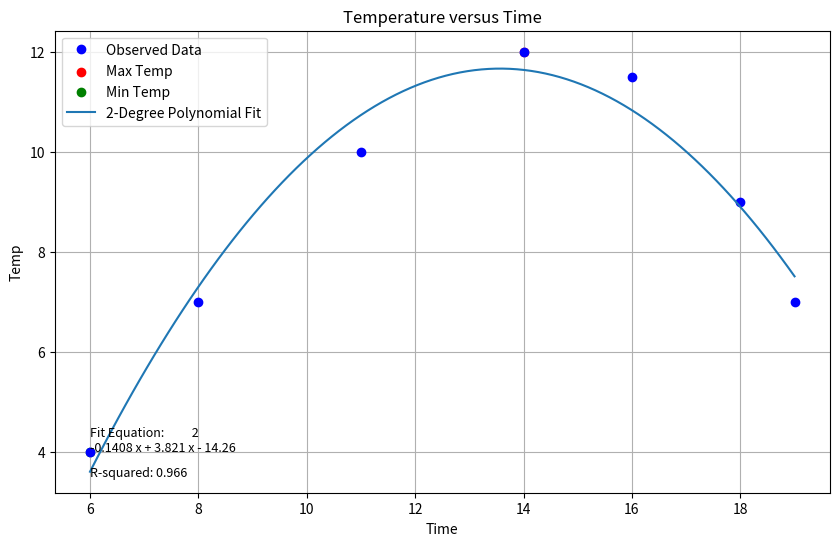

This chart was generated by the following Python code:
import numpy as np
import matplotlib.pyplot as plt
from scipy import stats

# Data
Time = np.array([6, 8, 11, 14, 16, 18, 19])
Temp = np.array([4, 7, 10, 12, 11.5, 9, 7])

# Data Exploration
print("Descriptive Statistics for Temperature:")
print(f"Mean: {np.mean(Temp)}")
print(f"Median: {np.median(Temp)}")
print(f"Standard Deviation: {np.std(Temp)}")

# Check for missing values
if np.isnan(Temp).any() or np.isnan(Time).any():
    print("Warning: Missing data detected!")
else:
    print("No missing data.")

# Initial Plot
plt.figure(figsize=(10, 6))
plt.plot(Time, Temp, 'bo', label='Observed Data')
plt.xlabel("Time")
plt.ylabel("Temp")
plt.title('Temperature versus Time')
plt.grid(True)

# Highlighting max and min temperatures
max_temp_idx = np.argmax(Temp)
min_temp_idx = np.argmin(Temp)
plt.scatter(Time[max_temp_idx], Temp[max_temp_idx], color='red', label='Max Temp')
plt.scatter(Time[min_temp_idx], Temp[min_temp_idx], color='green', label='Min Temp')

plt.legend()

# Polynomial Fit
degree = 2
beta = np.polyfit(Time, Temp, degree)
p = np.poly1d(beta)

# Plotting the polynomial fit
xp = np.linspace(6, 19, 100)
plt.plot(xp, p(xp), '-', label=f'{degree}-Degree Polynomial Fit')

# Display the equation
plt.text(6, 4, f'Fit Equation: {p}', fontsize=9)

# Calculate and display R-squared
yhat = p(Time)
SS_res = np.sum((Temp - yhat) ** 2)
SS_tot = np.sum((Temp - np.mean(Temp)) ** 2)
r_squared = 1 - (SS_res / SS_tot)
plt.text(6, 3.5, f'R-squared: {r_squared:.3f}', fontsize=9)

plt.legend()
plt.show()
